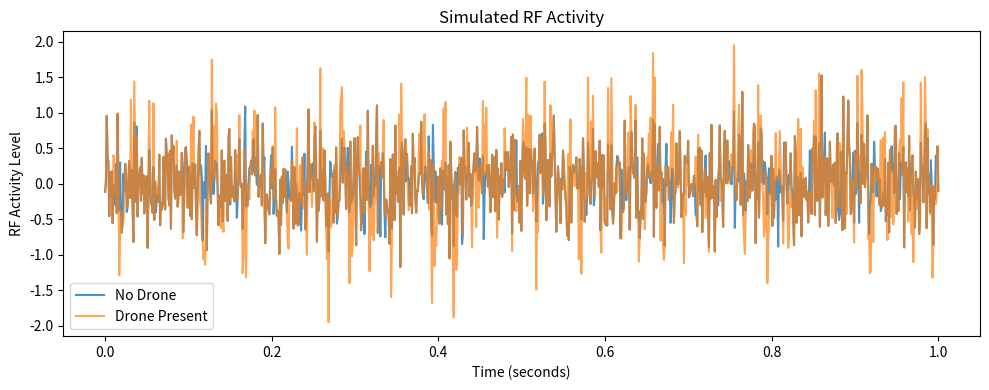

Write Python code to recreate this figure.
import numpy as np
import matplotlib.pyplot as plt

# -----------------------------
# Simulation parameters
# -----------------------------
fs = 1000            # Sampling frequency (Hz)
duration = 1.0       # seconds
t = np.linspace(0, duration, int(fs * duration))

# -----------------------------
# RF activity models
# -----------------------------

# No-drone scenario (background RF noise)
noise_only = np.random.normal(0, 0.4, len(t))

# Drone-present scenario (noise + bursty activity)
burst_mask = (np.random.rand(len(t)) > 0.7).astype(int)
bursts = burst_mask * np.sin(2 * np.pi * 40 * t)
drone_signal = noise_only + bursts

# --- Visualizing the simulated RF activity ---
plt.figure(figsize=(10, 4))
plt.plot(t, noise_only, label="No Drone", alpha=0.8)
plt.plot(t, drone_signal, label="Drone Present", alpha=0.7)
plt.xlabel("Time (seconds)")
plt.ylabel("RF Activity Level")
plt.title("Simulated RF Activity")
plt.legend()
plt.tight_layout()
plt.show()

# -----------------------------
# Feature extraction
# -----------------------------

def extract_features(signal):
    mean_energy = np.mean(signal ** 2)
    variance = np.var(signal)
    return mean_energy, variance

no_drone_features = extract_features(noise_only)
drone_features = extract_features(drone_signal)

print("No Drone Features:")
print("  Mean Energy :", no_drone_features[0])
print("  Variance    :", no_drone_features[1])

print("\nDrone Features:")
print("  Mean Energy :", drone_features[0])
print("  Variance    :", drone_features[1])

# -----------------------------
# Simple detection logic
# -----------------------------

ENERGY_THRESHOLD = no_drone_features[0] * 1.3 # The threshold is set relative to background RF energy, not as a fixed constant.

print("\nDetection Result:")
if (drone_features[0] > ENERGY_THRESHOLD and
    drone_features[1] > no_drone_features[1] * 1.2):
    print("🚨 DRONE DETECTED")
else:
    print("✅ AREA CLEAR")
